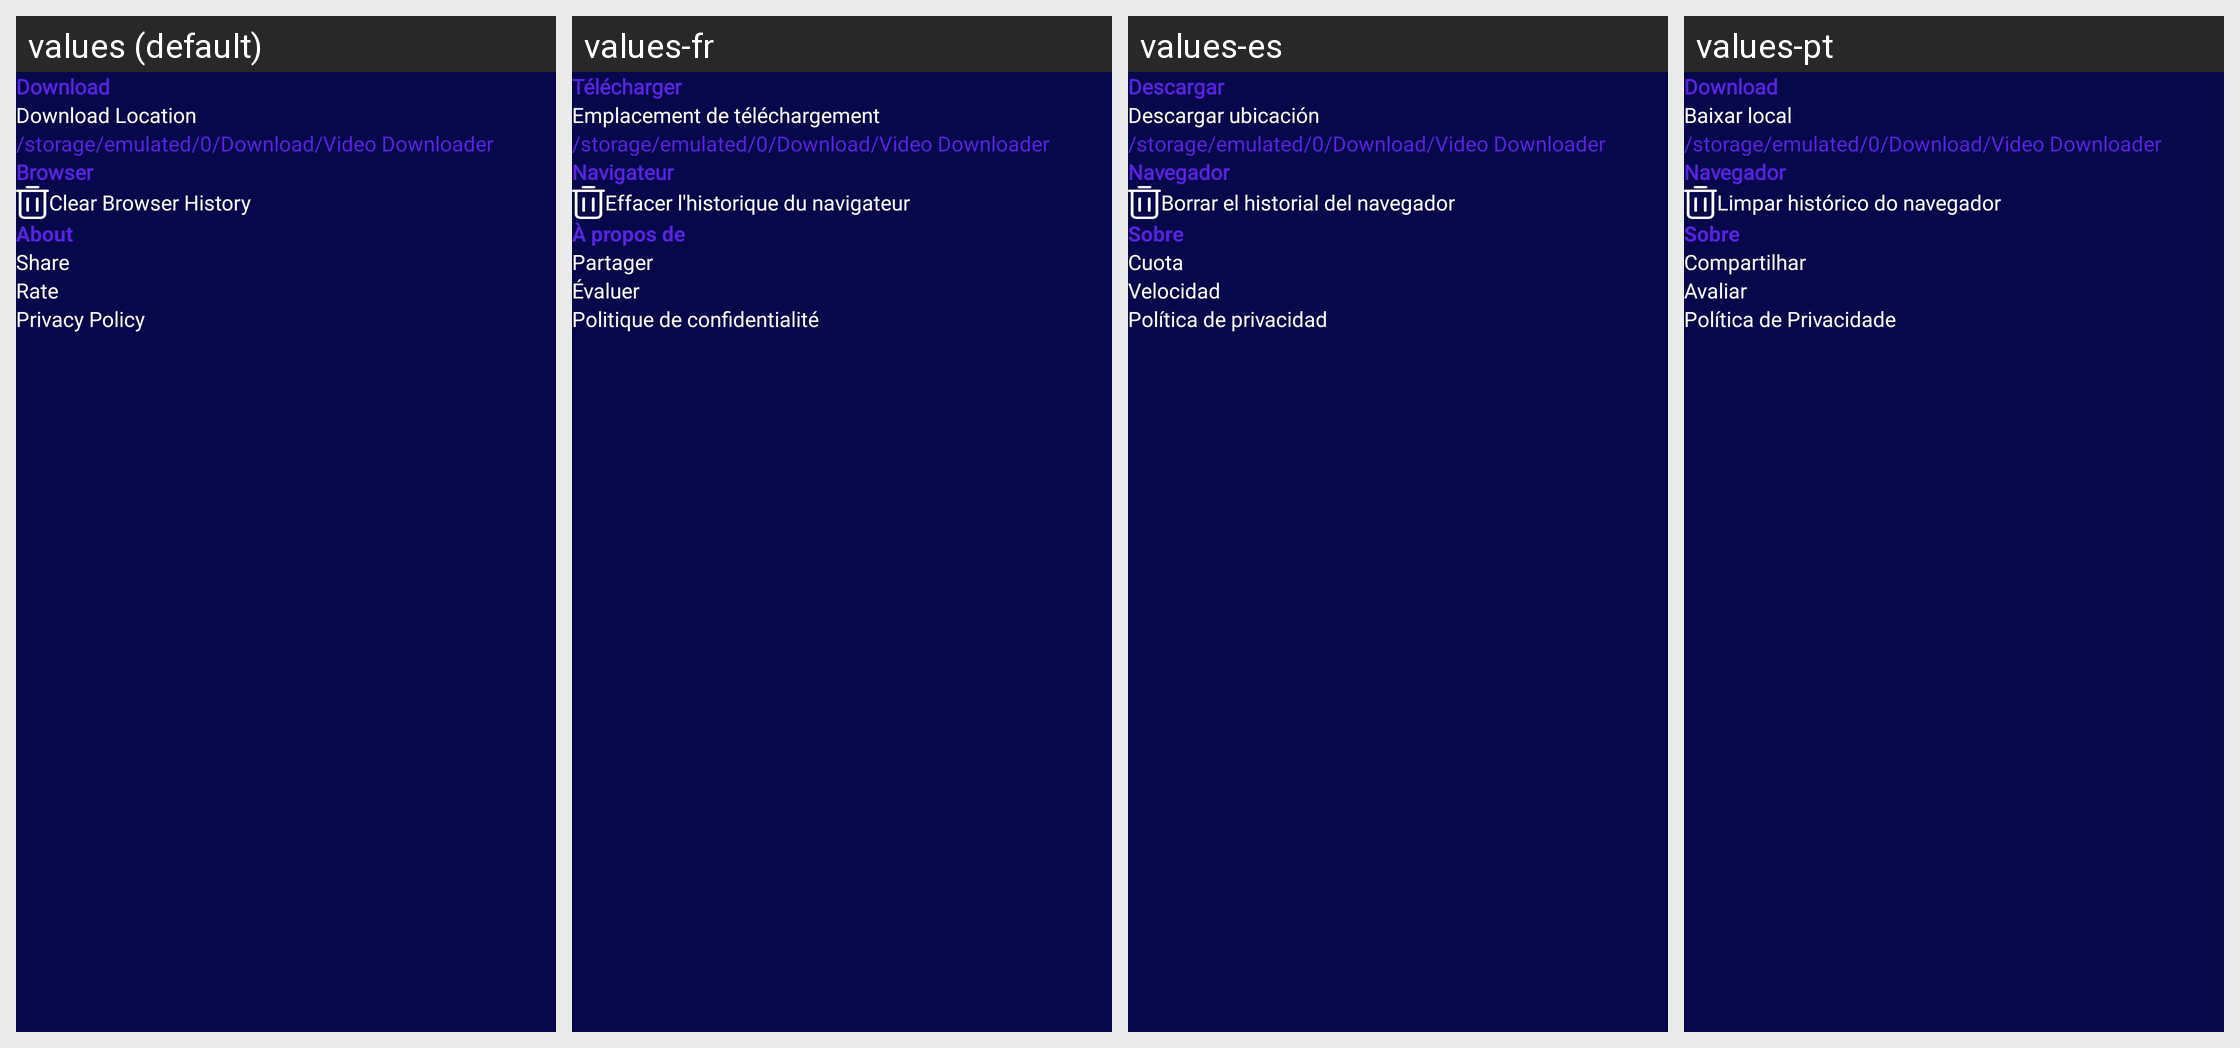

The same Android screen rendered under several of its app's locales, left to right. List the strings drawn on it with the default value and each locale's translation.
Android screen res/layout/fragment_setting.xml rendered under 4 locales, left to right: values (default), values-fr, values-es, values-pt. Device: Nexus 5 (rendered at 1080×1920; each locale shown at half size, 540×960, under a caption strip naming it); theme Theme.VideoDownloader.
Other locales in the repository, not shown: values-ar, values-ch, values-hi, values-id, values-ru.
Strings drawn on this screen, with the default value and each locale's value (text and hints the layout hard-codes, and strings that could not be matched under every locale, appear in the picture but are not listed):

downloads
  values: Download
  values-fr: Télécharger
  values-es: Descargar
  values-pt: Download

location
  values: Download Location
  values-fr: Emplacement de téléchargement
  values-es: Descargar ubicación
  values-pt: Baixar local

path
  values: /storage/emulated/0/Download/Video Downloader
  values-fr: /storage/emulated/0/Download/Video Downloader  [not translated; the default value is used]
  values-es: /storage/emulated/0/Download/Video Downloader  [not translated; the default value is used]
  values-pt: /storage/emulated/0/Download/Video Downloader  [not translated; the default value is used]

browsers
  values: Browser
  values-fr: Navigateur
  values-es: Navegador
  values-pt: Navegador

clear
  values: Clear Browser History
  values-fr: Effacer l'historique du navigateur
  values-es: Borrar el historial del navegador
  values-pt: Limpar histórico do navegador

about
  values: About
  values-fr: À propos de
  values-es: Sobre
  values-pt: Sobre

share
  values: Share
  values-fr: Partager
  values-es: Cuota
  values-pt: Compartilhar

rate
  values: Rate
  values-fr: Évaluer
  values-es: Velocidad
  values-pt: Avaliar

privacy
  values: Privacy Policy
  values-fr: Politique de confidentialité
  values-es: Política de privacidad
  values-pt: Política de Privacidade
